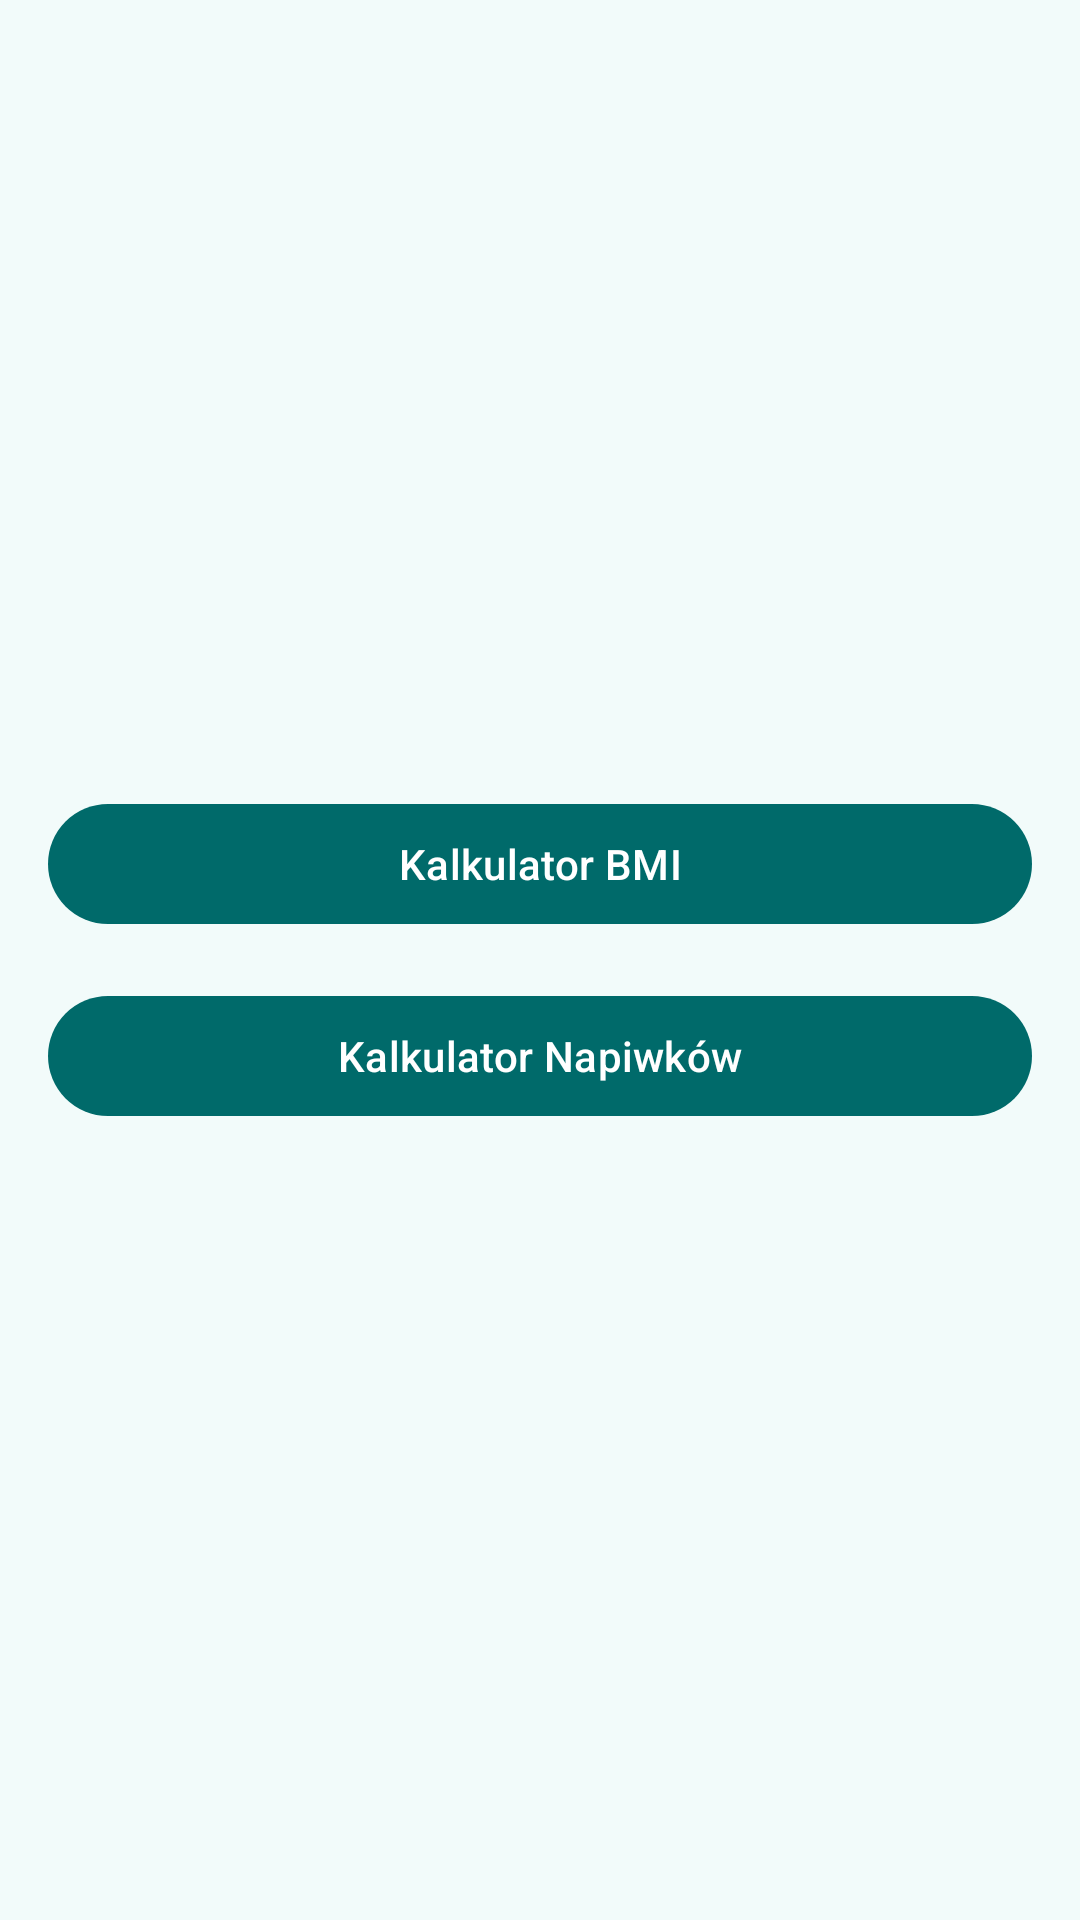

Write the Android layout XML for this screen, with the resource values it uses.
<!-- AndroidManifest.xml: application theme AppTheme -->
<!-- res/layout/fragment_menu.xml -->
<?xml version="1.0" encoding="utf-8"?>
<androidx.constraintlayout.widget.ConstraintLayout xmlns:android="http://schemas.android.com/apk/res/android"
    xmlns:app="http://schemas.android.com/apk/res-auto"
    xmlns:tools="http://schemas.android.com/tools"
    android:layout_width="match_parent"
    android:layout_height="match_parent"
    tools:context=".MenuFragment"
    android:padding="16dp">

    <com.google.android.material.button.MaterialButton
        android:id="@+id/button_bmi_calculator"
        android:layout_width="0dp"
        android:layout_height="wrap_content"
        android:text="@string/menu_bmi_calculator_button"
        app:layout_constraintTop_toTopOf="parent"
        app:layout_constraintStart_toStartOf="parent"
        app:layout_constraintEnd_toEndOf="parent"
        app:layout_constraintBottom_toTopOf="@id/button_tip_calculator"
        app:layout_constraintVertical_chainStyle="packed"
        android:layout_marginBottom="16dp"/>

    <com.google.android.material.button.MaterialButton
        android:id="@+id/button_tip_calculator"
        android:layout_width="0dp"
        android:layout_height="wrap_content"
        android:text="@string/menu_tip_calculator_button"
        app:layout_constraintTop_toBottomOf="@id/button_bmi_calculator"
        app:layout_constraintStart_toStartOf="parent"
        app:layout_constraintEnd_toEndOf="parent"
        app:layout_constraintBottom_toBottomOf="parent"/>

</androidx.constraintlayout.widget.ConstraintLayout>
<!-- resources referenced by this layout -->
<resources>
  <string name="menu_bmi_calculator_button">Kalkulator BMI</string>
  <string name="menu_tip_calculator_button">Kalkulator Napiwków</string>
  <color name="md_theme_primary">#006A6A</color>
  <color name="md_theme_onPrimary">#FFFFFF</color>
  <color name="md_theme_primaryContainer">#00FFFF</color>
  <color name="md_theme_onPrimaryContainer">#007272</color>
  <color name="md_theme_secondary">#266868</color>
  <color name="md_theme_onSecondary">#FFFFFF</color>
  <color name="md_theme_secondaryContainer">#AEEEED</color>
  <color name="md_theme_onSecondaryContainer">#2D6E6E</color>
  <color name="md_theme_tertiary">#555F73</color>
  <color name="md_theme_onTertiary">#FFFFFF</color>
  <color name="md_theme_tertiaryContainer">#DCE6FF</color>
  <color name="md_theme_onTertiaryContainer">#5D677C</color>
  <color name="md_theme_error">#BA1A1A</color>
  <color name="md_theme_onError">#FFFFFF</color>
  <color name="md_theme_errorContainer">#FFDAD6</color>
  <color name="md_theme_onErrorContainer">#93000A</color>
  <color name="md_theme_background">#F2FBFA</color>
  <color name="md_theme_onBackground">#151D1D</color>
  <color name="md_theme_surface">#FFF7FE</color>
  <color name="md_theme_onSurface">#1E1A21</color>
  <color name="md_theme_surfaceVariant">#E9E0EA</color>
  <color name="md_theme_onSurfaceVariant">#4A454D</color>
  <color name="md_theme_outline">#7B757E</color>
  <color name="md_theme_outlineVariant">#CCC4CE</color>
  <color name="md_theme_inverseSurface">#332F36</color>
  <color name="md_theme_inverseOnSurface">#F7EEF7</color>
  <color name="md_theme_inversePrimary">#00DDDD</color>
  <color name="md_theme_primaryFixed">#00FBFB</color>
  <color name="md_theme_onPrimaryFixed">#002020</color>
  <color name="md_theme_primaryFixedDim">#00DDDD</color>
  <color name="md_theme_onPrimaryFixedVariant">#004F4F</color>
  <color name="md_theme_secondaryFixed">#AEEEED</color>
  <color name="md_theme_onSecondaryFixed">#002020</color>
  <color name="md_theme_secondaryFixedDim">#93D2D1</color>
  <color name="md_theme_onSecondaryFixedVariant">#004F4F</color>
  <color name="md_theme_tertiaryFixed">#D8E2FB</color>
  <color name="md_theme_onTertiaryFixed">#111C2D</color>
  <color name="md_theme_tertiaryFixedDim">#BCC7DF</color>
  <color name="md_theme_onTertiaryFixedVariant">#3D475B</color>
  <color name="md_theme_surfaceDim">#E0D7E1</color>
  <color name="md_theme_surfaceBright">#FFF7FE</color>
  <color name="md_theme_surfaceContainerLowest">#FFFFFF</color>
  <color name="md_theme_surfaceContainerLow">#FAF1FA</color>
  <color name="md_theme_surfaceContainer">#F4EBF5</color>
  <color name="md_theme_surfaceContainerHigh">#EEE5EF</color>
  <color name="md_theme_surfaceContainerHighest">#E8E0E9</color>
</resources>
